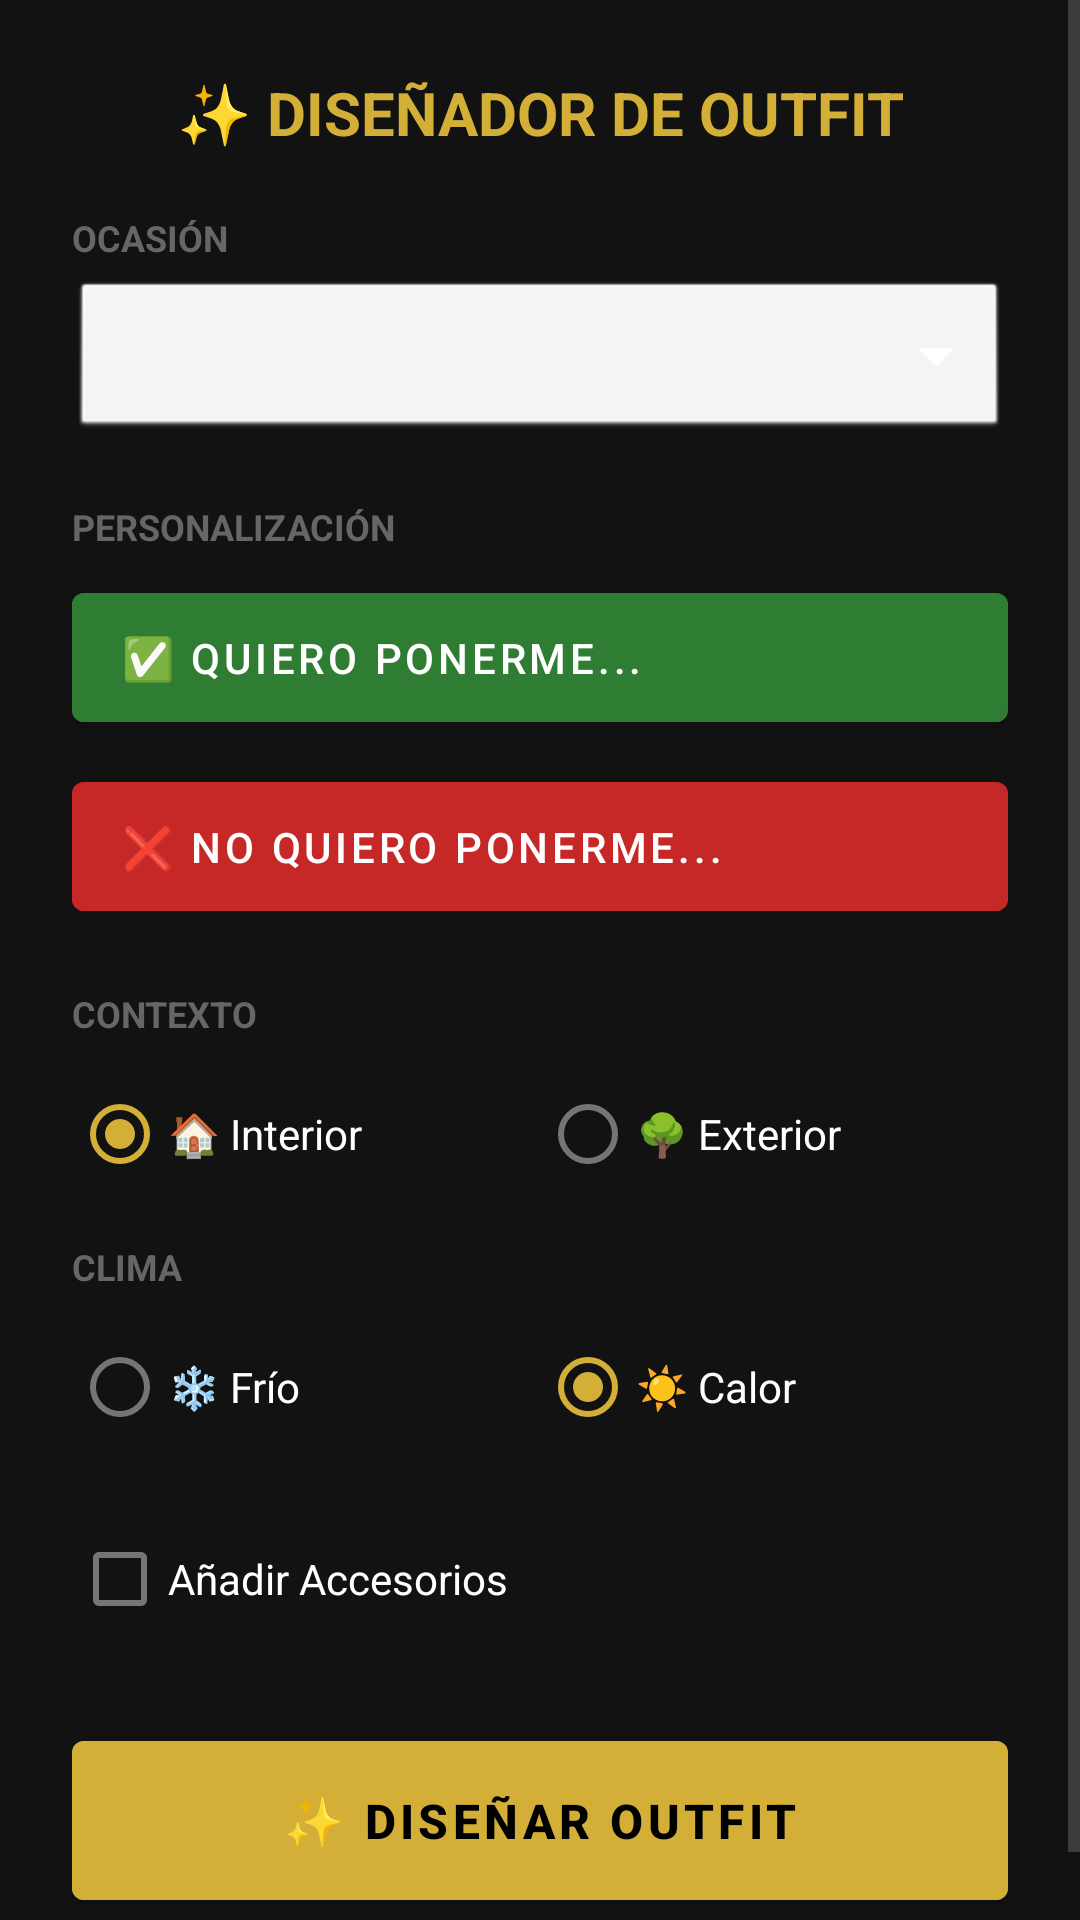

Reconstruct the res/layout file that produces this screen, plus the resources it refers to.
<!-- AndroidManifest.xml: application theme Theme.ArmarioCamara -->
<!-- res/layout/dialog_ia_pro.xml -->
<?xml version="1.0" encoding="utf-8"?>
<ScrollView xmlns:android="http://schemas.android.com/apk/res/android"
    android:layout_width="match_parent"
    android:layout_height="wrap_content"
    android:background="@color/midnight_black">

    <LinearLayout
        android:layout_width="match_parent"
        android:layout_height="wrap_content"
        android:orientation="vertical"
        android:padding="24dp">

        
        <TextView
            android:layout_width="match_parent"
            android:layout_height="wrap_content"
            android:text="✨ DISEÑADOR DE OUTFIT"
            android:textColor="@color/elegant_gold"
            android:textSize="20sp"
            android:textStyle="bold"
            android:gravity="center"
            android:layout_marginBottom="20dp"/>

        
        <TextView
            android:layout_width="wrap_content"
            android:layout_height="wrap_content"
            android:text="OCASIÓN"
            android:textColor="@color/text_secondary"
            android:textSize="12sp"
            android:textStyle="bold"/>

        <Spinner
            android:id="@+id/spinnerOcasion"
            android:layout_width="match_parent"
            android:layout_height="55dp"
            android:background="@android:drawable/btn_dropdown"
            android:backgroundTint="#FFFFFF"
            android:layout_marginTop="5dp"
            android:layout_marginBottom="20dp"/>

        
        <TextView
            android:layout_width="wrap_content"
            android:layout_height="wrap_content"
            android:text="PERSONALIZACIÓN"
            android:textColor="@color/text_secondary"
            android:textSize="12sp"
            android:textStyle="bold"/>

        <Button
            android:id="@+id/btnSeleccionarPrenda"
            android:layout_width="match_parent"
            android:layout_height="55dp"
            android:text="✅ Quiero ponerme..."
            android:backgroundTint="#2E7D32"
            android:textColor="@color/white"
            android:textAlignment="textStart"
            android:paddingStart="16dp"
            android:paddingEnd="16dp"
            android:layout_marginTop="8dp"/>

        <Button
            android:id="@+id/btnExcluirPrenda"
            android:layout_width="match_parent"
            android:layout_height="55dp"
            android:text="❌ NO quiero ponerme..."
            android:backgroundTint="#C62828"
            android:textColor="@color/white"
            android:textAlignment="textStart"
            android:paddingStart="16dp"
            android:paddingEnd="16dp"
            android:layout_marginTop="8dp"
            android:layout_marginBottom="20dp"/>

        
        <TextView
            android:layout_width="wrap_content"
            android:layout_height="wrap_content"
            android:text="CONTEXTO"
            android:textColor="@color/text_secondary"
            android:textSize="12sp"
            android:textStyle="bold"
            android:layout_marginBottom="8dp"/>

        <RadioGroup
            android:id="@+id/rgContexto"
            android:layout_width="match_parent"
            android:layout_height="wrap_content"
            android:orientation="horizontal"
            android:layout_marginBottom="12dp">

            <RadioButton
                android:id="@+id/rbInterior"
                android:layout_width="0dp"
                android:layout_weight="1"
                android:layout_height="wrap_content"
                android:text="🏠 Interior"
                android:textColor="@color/white"
                android:checked="true"/>

            <RadioButton
                android:id="@+id/rbExterior"
                android:layout_width="0dp"
                android:layout_weight="1"
                android:layout_height="wrap_content"
                android:text="🌳 Exterior"
                android:textColor="@color/white"/>
        </RadioGroup>

        
        <TextView
            android:layout_width="wrap_content"
            android:layout_height="wrap_content"
            android:text="CLIMA"
            android:textColor="@color/text_secondary"
            android:textSize="12sp"
            android:textStyle="bold"
            android:layout_marginBottom="8dp"/>

        <RadioGroup
            android:id="@+id/rgClima"
            android:layout_width="match_parent"
            android:layout_height="wrap_content"
            android:orientation="horizontal"
            android:layout_marginBottom="16dp">

            <RadioButton
                android:id="@+id/rbFrio"
                android:layout_width="0dp"
                android:layout_weight="1"
                android:layout_height="wrap_content"
                android:text="❄️ Frío"
                android:textColor="@color/white"/>

            <RadioButton
                android:id="@+id/rbCalor"
                android:layout_width="0dp"
                android:layout_weight="1"
                android:layout_height="wrap_content"
                android:text="☀️ Calor"
                android:textColor="@color/white"
                android:checked="true"/>
        </RadioGroup>

        
        <CheckBox
            android:id="@+id/chkAccesorios"
            android:layout_width="match_parent"
            android:layout_height="wrap_content"
            android:text="Añadir Accesorios"
            android:textColor="@color/white"
            android:layout_marginBottom="24dp"/>

        
        <Button
            android:id="@+id/btnGenerarFinal"
            android:layout_width="match_parent"
            android:layout_height="65dp"
            android:text="✨ DISEÑAR OUTFIT"
            android:backgroundTint="@color/elegant_gold"
            android:textColor="@color/black"
            android:textStyle="bold"
            android:textSize="16sp"/>

    </LinearLayout>
</ScrollView>
<!-- resources referenced by this layout -->
<resources>
  <color name="black">#000000</color>
  <color name="elegant_gold">#D4AF37</color>
  <color name="midnight_black">#121212</color>
  <color name="text_secondary">#666666</color>
  <color name="white">#FFFFFF</color>
  <style name="Theme.ArmarioCamara" parent="Theme.MaterialComponents.DayNight.DarkActionBar">
          
          <item name="colorPrimary">@color/primary</item>
          <item name="colorPrimaryDark">@color/primary_dark</item>
          <item name="colorAccent">@color/accent</item>
  
          
          <item name="android:windowBackground">@color/background_white</item>
          <item name="android:colorBackground">@color/background_white</item>
  
          
          <item name="android:textColorPrimary">@color/text_primary</item>
          <item name="android:textColorSecondary">@color/text_secondary</item>
          <item name="android:textColorHint">@color/text_hint</item>
  
          
          <item name="android:statusBarColor">@color/primary_dark</item>
          <item name="android:windowLightStatusBar" tools:targetApi="m">false</item>
          <item name="android:datePickerStyle">@style/MyDatePickerStyle</item>
      </style>
  <color name="primary">#6200EE</color>
  <color name="primary_dark">#3700B3</color>
  <color name="accent">#03DAC5</color>
  <color name="background_white">#FFFFFF</color>
  <color name="text_primary">#000000</color>
  <color name="text_hint">#999999</color>
  <style name="MyDatePickerStyle" parent="@android:style/Widget.Material.Light.DatePicker">
          <item name="android:headerBackground">@color/primary</item>
          <item name="android:calendarTextColor">@color/text_primary</item>
          <item name="android:dayOfWeekBackground">@color/primary_light</item>
          <item name="android:dayOfWeekTextAppearance">@style/MyDatePicker.DayOfWeek</item>
      </style>
  <color name="primary_light">#BB86FC</color>
  <style name="MyDatePicker.DayOfWeek" parent="@android:style/TextAppearance.Material.Caption">
          <item name="android:textColor">@color/white</item>
      </style>
</resources>
